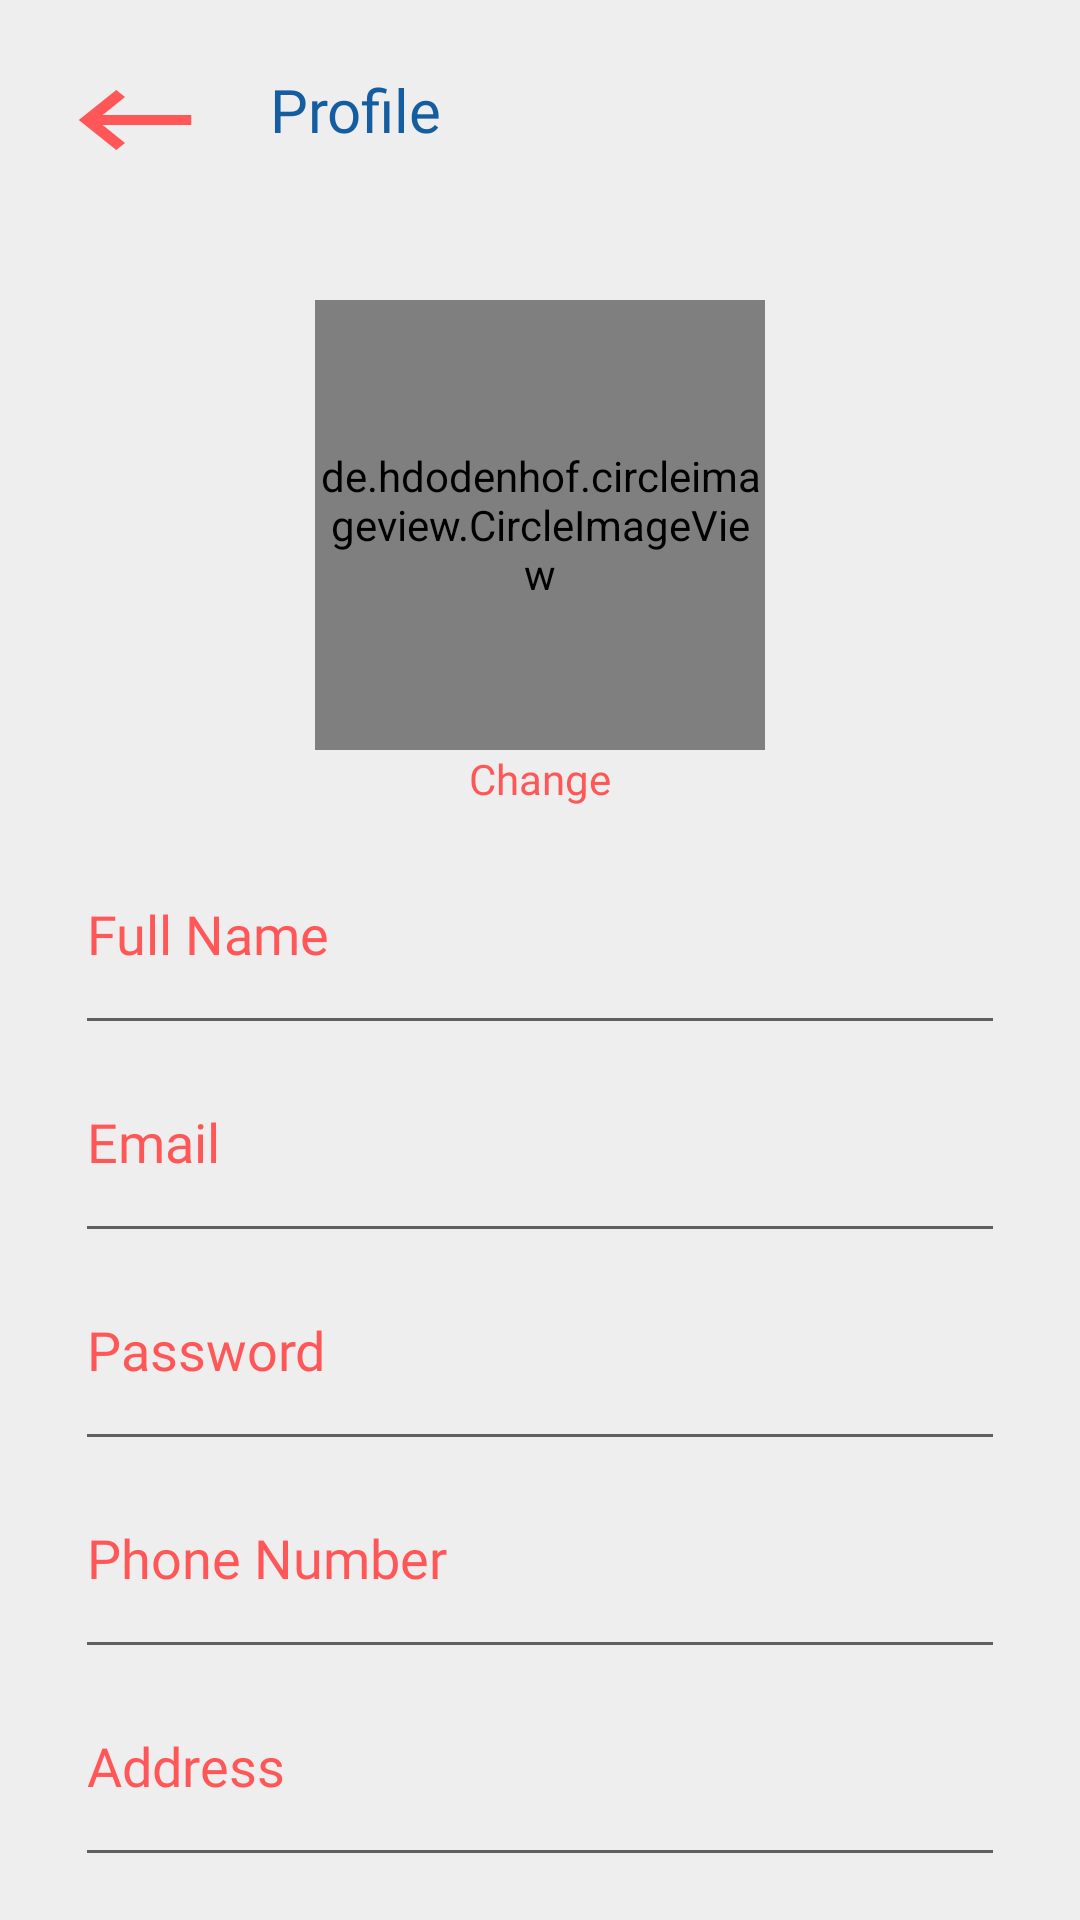

Reconstruct the res/layout file that produces this screen, plus the resources it refers to.
<!-- AndroidManifest.xml: application theme Theme.SHOPFOREVERYONE -->
<!-- res/layout/activity_profile.xml -->
<?xml version="1.0" encoding="utf-8"?>
<RelativeLayout xmlns:android="http://schemas.android.com/apk/res/android"
    xmlns:app="http://schemas.android.com/apk/res-auto"
    xmlns:tools="http://schemas.android.com/tools"
    android:layout_width="match_parent"
    android:layout_height="match_parent"
    android:background="@color/background1"
    tools:context=".Profile">

    <ImageButton
        android:id="@+id/back"
        android:layout_width="50dp"
        android:layout_height="40dp"
        android:layout_margin="20dp"
        android:background="@drawable/ic_back" />

    <TextView
        android:layout_width="wrap_content"
        android:layout_height="wrap_content"
        android:layout_marginTop="23dp"
        android:layout_toRightOf="@id/back"
        android:fontFamily="@font/clearsans_bold"
        android:text="Profile"
        android:textColor="@color/blueLightText"
        android:textSize="20dp" />

    <ImageButton
        android:id="@+id/bell"
        android:layout_width="40dp"
        android:layout_height="40dp"
        android:layout_alignParentRight="true"
        android:layout_margin="20dp"
        android:background="@drawable/bell" />

    <LinearLayout
        android:layout_width="match_parent"
        android:layout_height="wrap_content"
        android:layout_below="@id/back"
        android:layout_centerHorizontal="true"
        android:layout_marginTop="20dp"
        android:orientation="vertical">

        <de.hdodenhof.circleimageview.CircleImageView
            android:id="@+id/profile_image"
            android:layout_width="150dp"
            android:layout_height="150dp"
            android:layout_gravity="center"
            android:clickable="false"
            android:src="@drawable/userprofile" />

        <TextView
            android:id="@+id/change"
            android:layout_width="wrap_content"
            android:layout_height="wrap_content"
            android:layout_gravity="center"
            android:fontFamily="@font/clearsans_bold"
            android:text="Change"
            android:textColor="@color/redText" />

        <EditText
            android:id="@+id/full_name"
            android:layout_width="match_parent"
            android:layout_height="wrap_content"
            android:layout_marginLeft="25dp"
            android:layout_marginTop="20dp"
            android:layout_marginRight="25dp"
            android:fontFamily="@font/clearsans_bold"
            android:hint="Full Name"
            android:inputType="text"
            android:paddingBottom="25dp"
            android:textColor="@color/redText"
            android:textColorHint="@color/redText"
            android:textSize="18dp" />

        <EditText
            android:id="@+id/email"
            android:layout_width="match_parent"
            android:layout_height="wrap_content"
            android:layout_marginLeft="25dp"
            android:layout_marginTop="10dp"
            android:layout_marginRight="25dp"
            android:fontFamily="@font/clearsans_bold"
            android:hint="Email"
            android:inputType="textEmailAddress"
            android:paddingBottom="25dp"
            android:textColor="@color/redText"
            android:textColorHint="@color/redText"
            android:textSize="18dp" />

        <EditText
            android:id="@+id/password"
            android:layout_width="match_parent"
            android:layout_height="wrap_content"
            android:layout_marginLeft="25dp"
            android:layout_marginTop="10dp"
            android:layout_marginRight="25dp"
            android:fontFamily="@font/clearsans_bold"
            android:hint="Password"
            android:inputType="textPassword"
            android:paddingBottom="25dp"
            android:textColor="@color/redText"
            android:textColorHint="@color/redText"
            android:textSize="18dp" />

        <EditText
            android:id="@+id/phoneNumber"
            android:layout_width="match_parent"
            android:layout_height="wrap_content"
            android:layout_marginLeft="25dp"
            android:layout_marginTop="10dp"
            android:layout_marginRight="25dp"
            android:fontFamily="@font/clearsans_bold"
            android:hint="Phone Number"
            android:inputType="numberDecimal"
            android:paddingBottom="25dp"
            android:textColor="@color/redText"
            android:textColorHint="@color/redText"
            android:textSize="18dp" />

        <EditText
            android:id="@+id/address"
            android:layout_width="match_parent"
            android:layout_height="wrap_content"
            android:layout_marginLeft="25dp"
            android:layout_marginTop="10dp"
            android:layout_marginRight="25dp"
            android:fontFamily="@font/clearsans_bold"
            android:hint="Address"
            android:inputType="text"
            android:paddingBottom="25dp"
            android:textColor="@color/redText"
            android:textColorHint="@color/redText"
            android:textSize="18dp" />

        <Button
            android:id="@+id/save"
            android:layout_width="200dp"
            android:layout_height="60dp"
            android:layout_gravity="center"
            android:layout_marginTop="20dp"
            android:fontFamily="@font/clearsans_bold"
            android:text="Save"
            android:textAllCaps="false"
            android:textSize="23dp" />

    </LinearLayout>

</RelativeLayout>
<!-- resources referenced by this layout -->
<resources>
  <color name="background1">#EFEEEE</color>
  <color name="blueLightText">#145DA0</color>
  <color name="redText">#FF5757</color>
  <!-- drawable ic_back (drawable) -->
  <vector android:height="24dp" android:tint="#FF5757"
      android:viewportHeight="24" android:viewportWidth="24"
      android:width="24dp" xmlns:android="http://schemas.android.com/apk/res/android">
      <path android:fillColor="@android:color/white" android:pathData="M21,11H6.83l3.58,-3.59L9,6l-6,6 6,6 1.41,-1.41L6.83,13H21z"/>
  </vector>
  <!-- drawable userprofile: jpg bitmap (drawable-v24, 27392 bytes) -->
  <style name="Theme.SHOPFOREVERYONE" parent="Theme.MaterialComponents.DayNight.NoActionBar">
          
          <item name="colorPrimary">@color/purple_500</item>
          <item name="colorPrimaryVariant">@color/purple_700</item>
          <item name="colorOnPrimary">@color/white</item>
          
          <item name="colorSecondary">@color/teal_200</item>
          <item name="colorSecondaryVariant">@color/teal_700</item>
          <item name="colorOnSecondary">@color/black</item>
          
          <item name="android:statusBarColor" tools:targetApi="l">?attr/colorPrimaryVariant</item>
          
      </style>
  <color name="purple_500">#FF5757</color>
  <color name="purple_700">#19055B</color>
  <color name="white">#FFFFFFFF</color>
  <color name="teal_200">#19055B</color>
  <color name="teal_700">#FF018786</color>
  <color name="black">#FF000000</color>
</resources>
